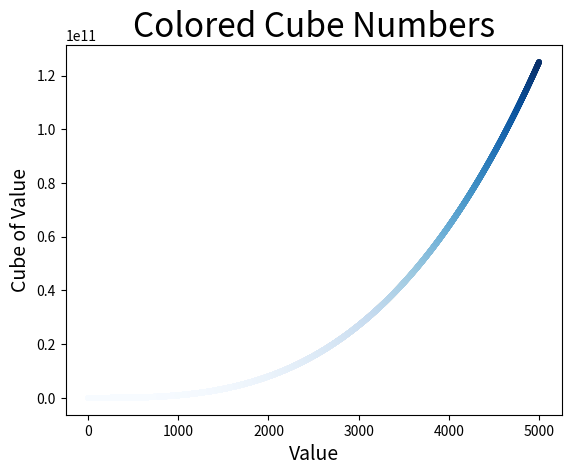

The matplotlib source for this figure:
# Timothy Vaculik
# Code for plotting colored cubes
# I think is is difficulty of 6/10

import matplotlib.pyplot as plt

x_values = list(range(1, 5002))
cubes = [x**3 for x in x_values]

fig, ax = plt.subplots()
ax.scatter(x_values, cubes, c=cubes, cmap=plt.cm.Blues, s=10)

ax.set_title("Colored Cube Numbers", fontsize=24)
ax.set_xlabel("Value", fontsize=14)
ax.set_ylabel("Cube of Value", fontsize=14)
plt.show()
